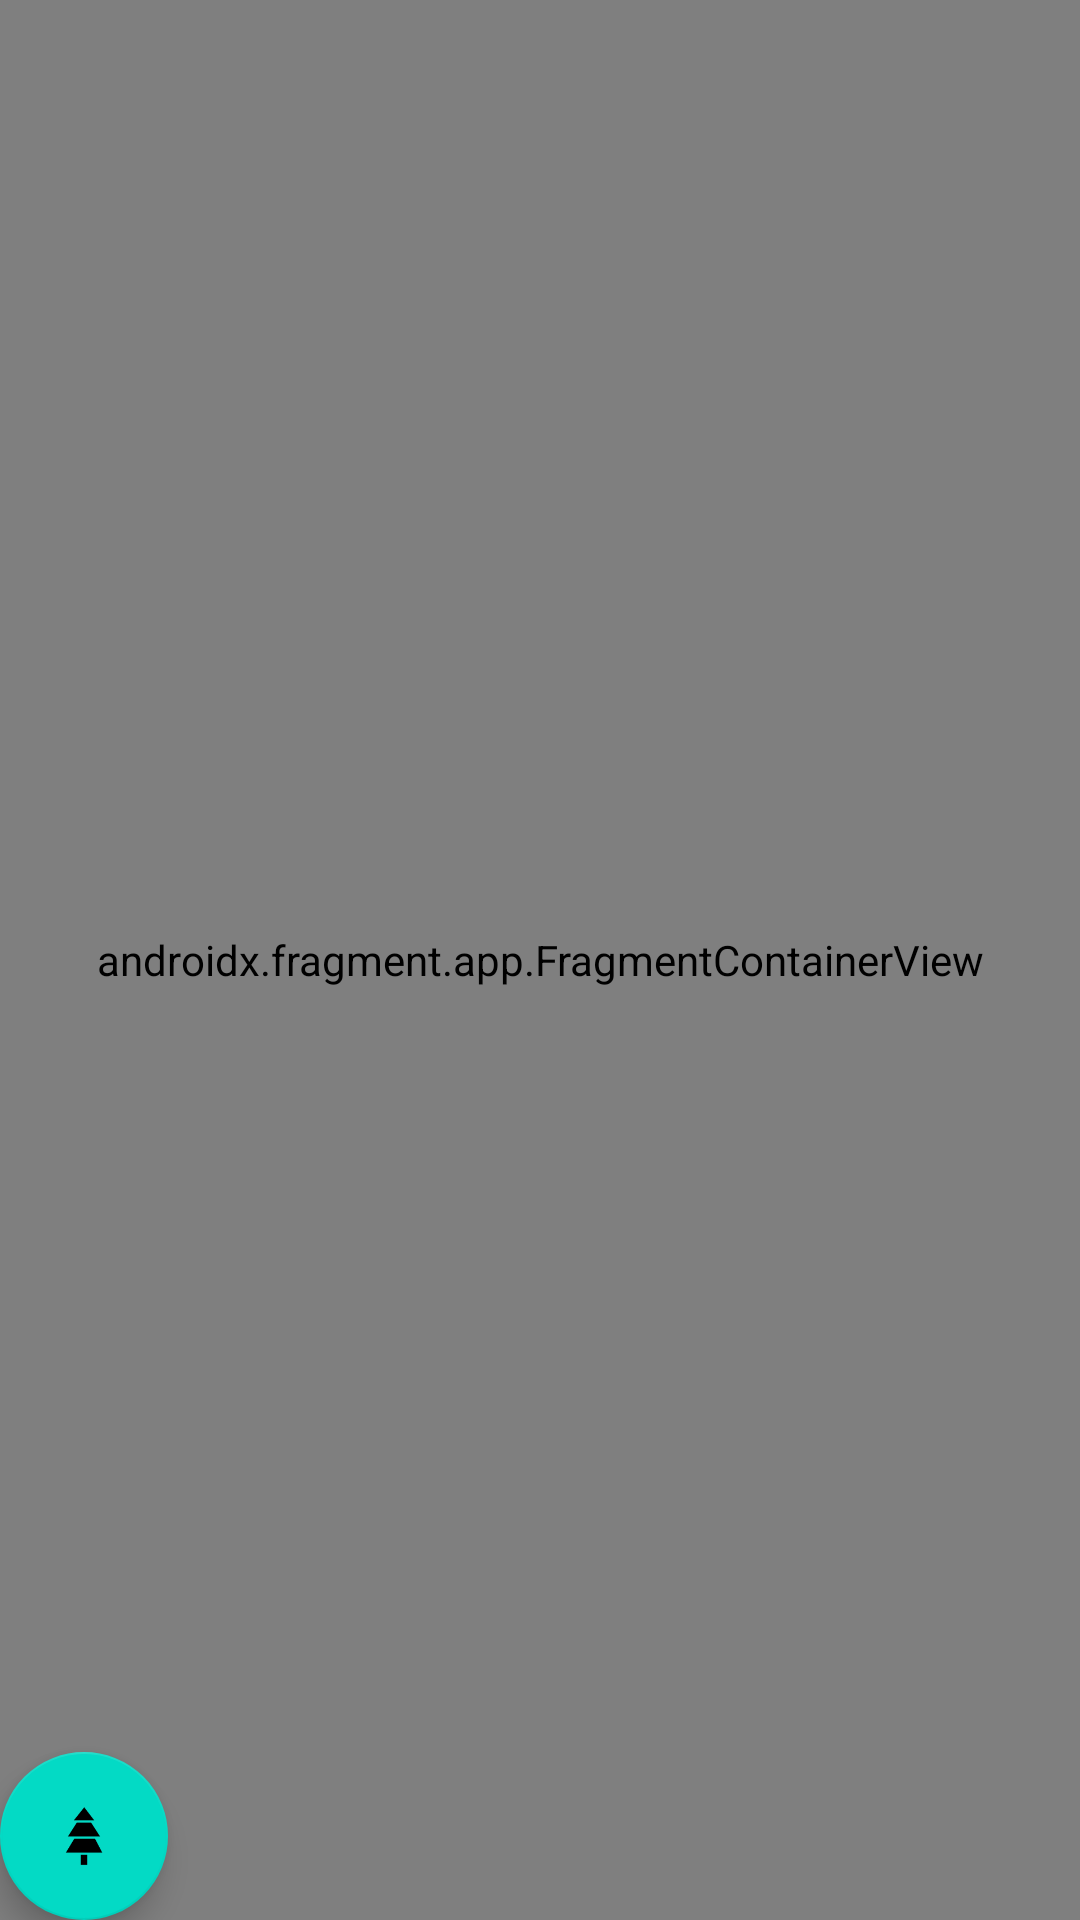

Layout XML and referenced resources for this Android screen:
<!-- AndroidManifest.xml: application theme Theme.TreeSpotter_Firebase -->
<!-- res/layout/fragment_tree_map.xml -->
<?xml version="1.0" encoding="utf-8"?>
<androidx.constraintlayout.widget.ConstraintLayout xmlns:android="http://schemas.android.com/apk/res/android"
    xmlns:app="http://schemas.android.com/apk/res-auto"
    xmlns:tools="http://schemas.android.com/tools"
    android:layout_width="match_parent"
    android:layout_height="match_parent"
    tools:context=".TreeMapFragment">

    <androidx.fragment.app.FragmentContainerView
        android:id="@+id/map_view"
        android:name="com.google.android.gms.maps.SupportMapFragment"
        android:layout_width="match_parent"
        android:layout_height="match_parent"
        app:layout_constraintBottom_toBottomOf="parent"
        app:layout_constraintEnd_toEndOf="parent"
        app:layout_constraintHorizontal_bias="0.5"
        app:layout_constraintStart_toStartOf="parent"
        app:layout_constraintTop_toTopOf="parent"
        app:layout_constraintVertical_bias="0.5"
        />

    <com.google.android.material.floatingactionbutton.FloatingActionButton
        android:id="@+id/add_tree"
        android:layout_width="wrap_content"
        android:layout_height="wrap_content"
        android:layout_marginStart="@dimen/corner_button_margin"
        android:layout_marginBottom="@dimen/corner_button_margin"
        android:clickable="true"
        android:contentDescription="@string/add_tree"
        android:src="@drawable/tree"
        app:layout_constraintBottom_toBottomOf="parent"
        app:layout_constraintStart_toStartOf="parent" />

</androidx.constraintlayout.widget.ConstraintLayout>
<!-- resources referenced by this layout -->
<resources>
  <!-- drawable tree: png bitmap (drawable, 1292 bytes) -->
  <string name="add_tree">Add tree</string>
  <style name="Theme.TreeSpotter_Firebase" parent="Theme.MaterialComponents.DayNight.DarkActionBar">
          
          <item name="colorPrimary">@color/purple_500</item>
          <item name="colorPrimaryVariant">@color/purple_700</item>
          <item name="colorOnPrimary">@color/white</item>
          
          <item name="colorSecondary">@color/teal_200</item>
          <item name="colorSecondaryVariant">@color/teal_700</item>
          <item name="colorOnSecondary">@color/black</item>
          
          <item name="android:statusBarColor">?attr/colorPrimaryVariant</item>
          
      </style>
  <color name="purple_500">#FF6200EE</color>
  <color name="purple_700">#FF3700B3</color>
  <color name="white">#FFFFFFFF</color>
  <color name="teal_200">#FF03DAC5</color>
  <color name="teal_700">#FF018786</color>
  <color name="black">#FF000000</color>
</resources>
